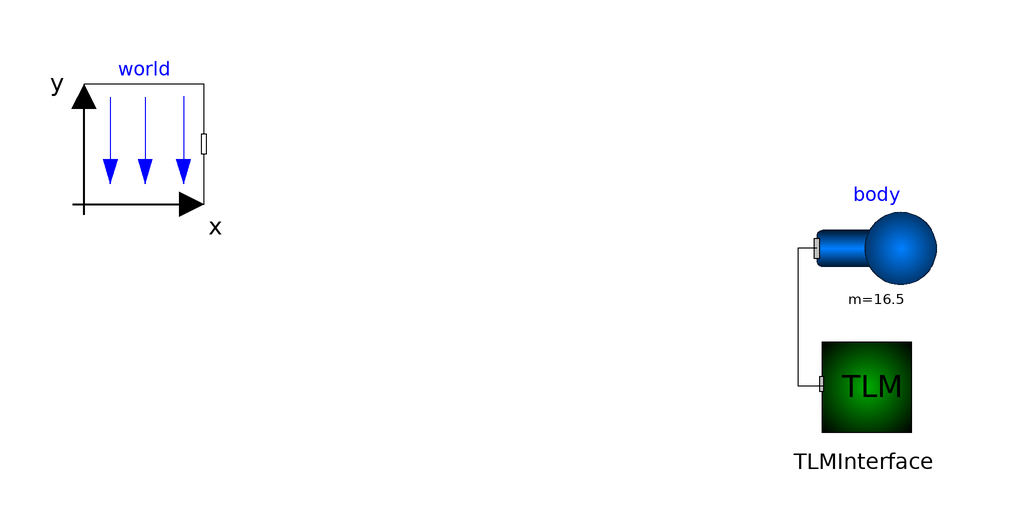

This picture is the connection diagram that the Modelica source below describes through its graphical annotations.

model HangingMass2
  Modelica.Mechanics.MultiBody.Parts.Body body(r_CM = {0.5,0.5,0.5}, m = 16.5, r_0.start = {-2.5,-2.5,-2.5}, r_0.fixed = true, v_0.fixed = true) annotation(Placement(visible = true, transformation(origin = {72.193,27.592}, extent = {{-10,-10},{10,10}}, rotation = 0)));
  TLM.TLM_Interface_3D.TLMInterface3D TLMInterface annotation(Placement(visible = true, transformation(origin = {70,5}, extent = {{-10,-10},{10,10}}, rotation = 0)));
  inner Modelica.Mechanics.MultiBody.World world(g = 0, enableAnimation = false, animateWorld = false, animateGravity = false) annotation(Placement(visible = true, transformation(origin = {-50,45}, extent = {{-10,-10},{10,10}}, rotation = 0)));
equation
  connect(body.frame_a,TLMInterface.frame_a) annotation(Line(visible = true, origin = {60.849,16.144}, points = {{1.345,11.448},{-1.849,11.448},{-1.849,-11.448},{2.352,-11.448}}));
  annotation(Diagram(coordinateSystem(extent = {{-148.5,-105},{148.5,105}}, preserveAspectRatio = true, initialScale = 0.1, grid = {5,5})));
end HangingMass2;